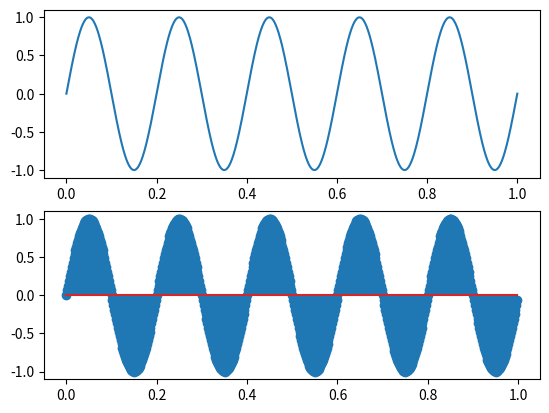

Recreate this plot in Python.
import numpy as np
import matplotlib.pyplot as plt

duration = 1
f = 5
t = np.linspace(0, duration, 1000)
y_continuous = np.sin(2 * np.pi * f * t)

# sampling fs = 2f = 10
fs = 500
Ts = 1/fs

n = np.arange(fs *duration)
t_sampled = n * Ts
y_sampled = np.sin(2 * np.pi * f * t_sampled)


plt.subplot(2,1,1)
plt.plot(t, y_continuous)
# plt.show()
plt.subplot(2,1,2)
plt.stem(t_sampled, y_sampled)
plt.show()
